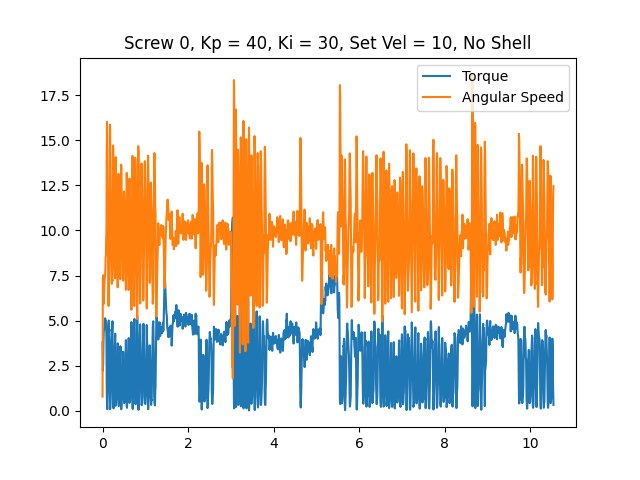

The table this chart was drawn from, first rows:
time, angular speed, torque, linear speed
0.0003388, 0.7854, 3.787, 0
0.007894, 7.295, 2.208, 0
0.01448, 7.522, 2.643, 0
0.02102, 6.388, 3.803, 0
0.02762, 5.917, 4.367, 0
0.03405, 6.37, 4.479, 0
0.04042, 6.685, 4.544, 0
0.04684, 7.226, 4.592, 0
0.05322, 7.4, 4.979, 0
0.05983, 7.522, 5.124, 0
0.06628, 7.837, 5.043, 0
0.07279, 8.517, 4.915, 0
0.07925, 8.57, 4.995, 0
0.08563, 9.582, 4.802, 0
0.09197, 10.05, 3.787, 0
0.09835, 14.42, 1.337, 0
0.1047, 16.02, 0.3223, 0
0.1111, 15.22, 0.08057, 0
0.1174, 13.11, 0.6445, 0
0.1239, 11.78, 1.08, 0
0.1302, 8.814, 3.11, 0
0.1366, 5.917, 4.721, 0
0.143, 5.812, 4.995, 0
0.1494, 6.912, 4.995, 0
0.1558, 8.482, 4.415, 0
0.1622, 8.325, 4.496, 0
0.1686, 12.65, 1.982, 0
0.175, 15.87, 0.08057, 0
0.1814, 14.75, 0.1289, 0
0.1879, 12.69, 0.4512, 0
0.1943, 11.43, 1.08, 0
0.2007, 9.477, 2.191, 0
0.2071, 7.906, 3.577, 0
0.2135, 7.069, 3.835, 0
0.2199, 7.034, 4.157, 0
0.2262, 7.261, 4.592, 0
0.2327, 7.208, 4.963, 0
0.2391, 10.56, 2.675, 0
0.2455, 14.71, 0.4189, 0
0.2518, 14.42, 0.29, 0
0.2582, 13.53, 0.1289, 0
0.2646, 12.08, 0.7734, 0
0.2711, 9.634, 1.966, 0
0.2775, 8.29, 3.11, 0
0.2838, 7.871, 3.287, 0
0.2902, 7.47, 3.819, 0
0.2966, 7.348, 4.27, 0
0.303, 11.19, 1.724, 0
0.3093, 14.07, 0.2739, 0
0.3157, 13, 0.3384, 0
0.3219, 11.78, 0.6606, 0
0.3283, 11.66, 0.6284, 0
0.3347, 10.54, 1.402, 0
0.3412, 9.338, 2.095, 0
0.3475, 7.61, 2.997, 0
0.354, 6.842, 3.738, 0
0.3604, 7.47, 3.722, 0
0.3668, 11.43, 1.337, 0
0.3731, 13.14, 0.4512, 0
0.3796, 12.67, 0.2578, 0
... 1,579 more rows
